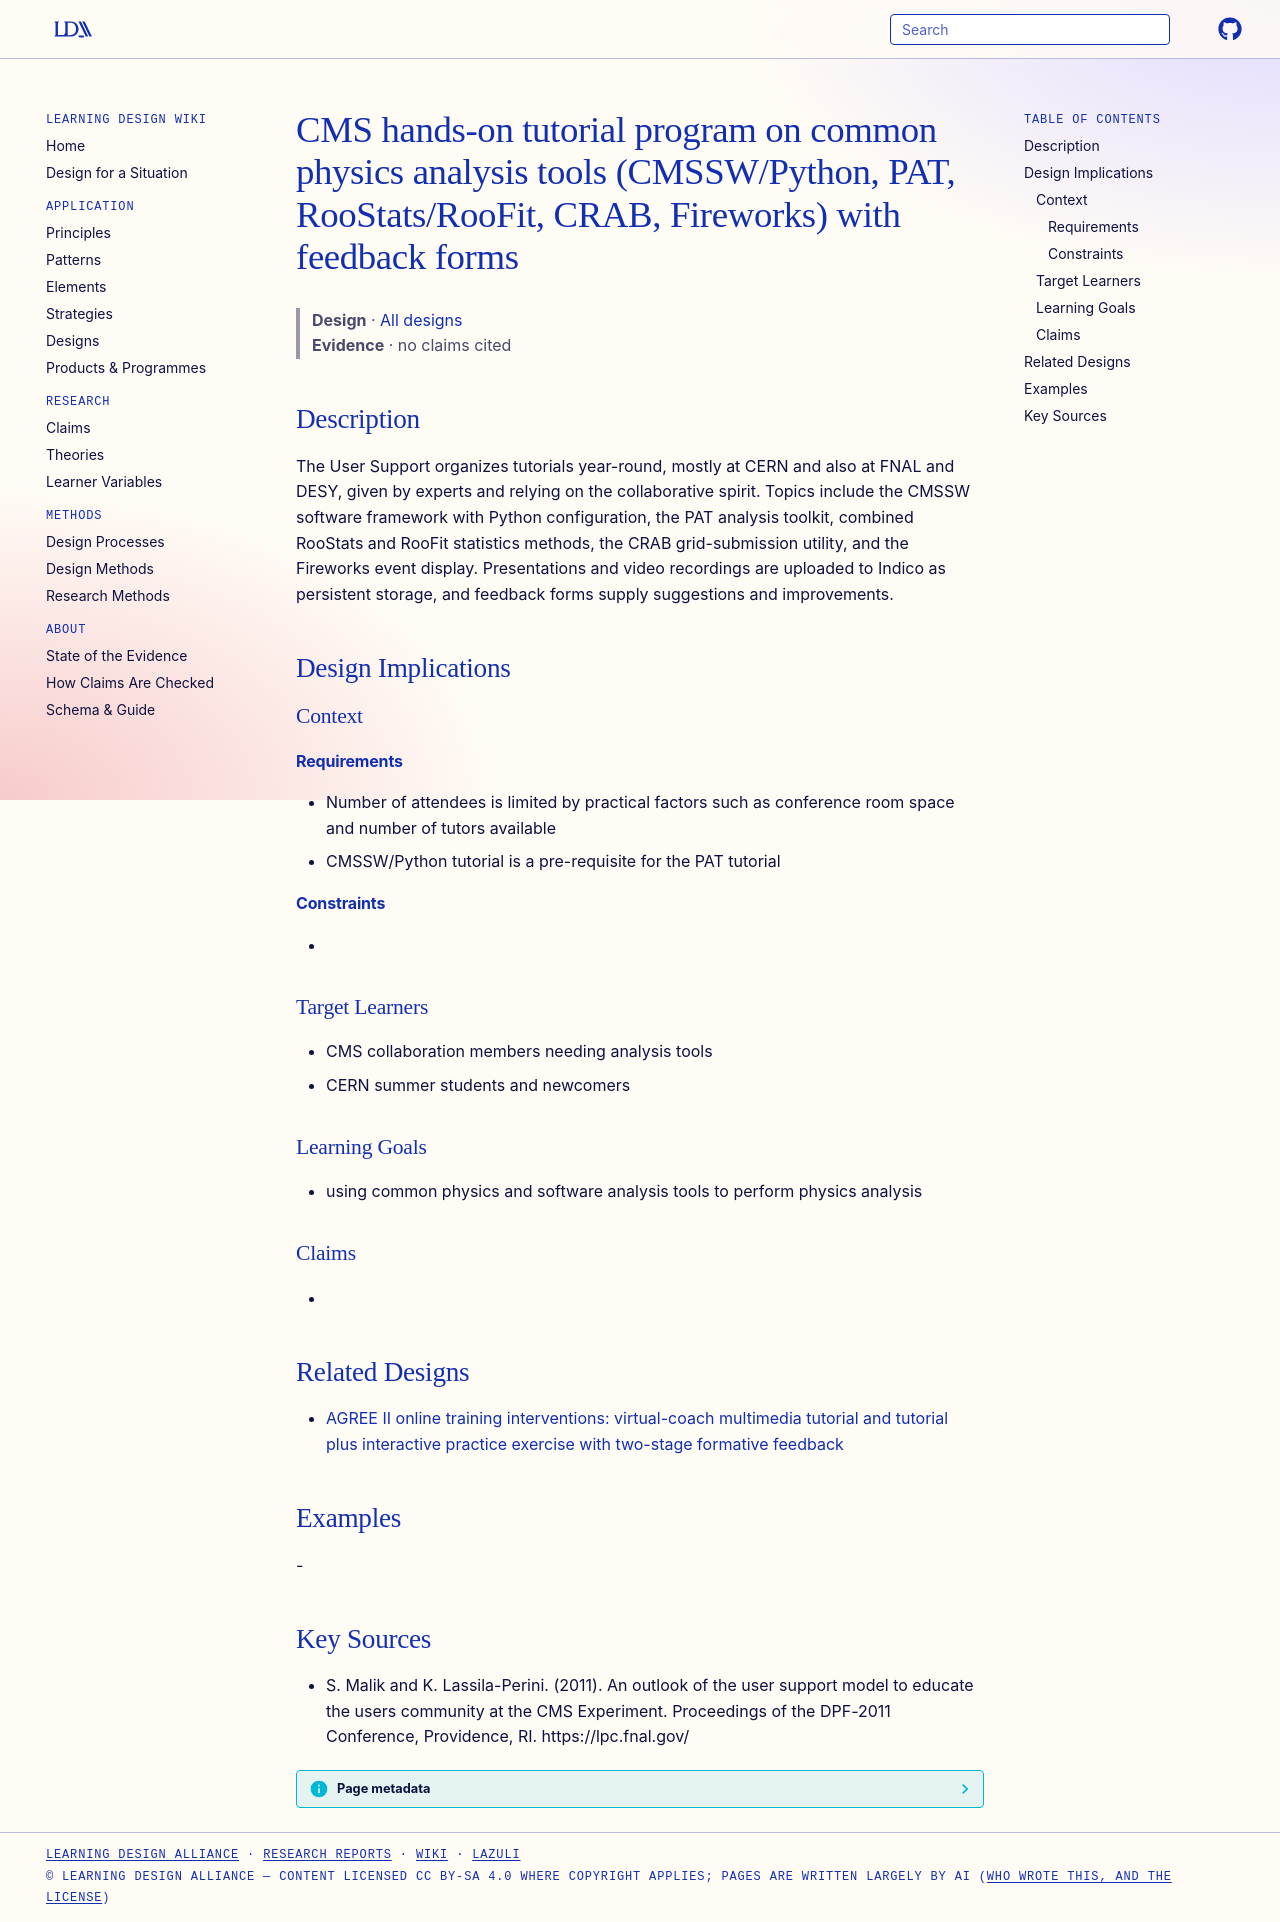

repository: Learning-Design-Alliance/learning-wiki · page: designs/cms-hands-on-tutorial-program/index.html · generator: mkdocs

---
type: design
id: cms-hands-on-tutorial-program
title: CMS hands-on tutorial program on common physics analysis tools (CMSSW/Python, PAT, RooStats/RooFit, CRAB, Fireworks) with feedback forms
description: The User Support organizes tutorials year-round, mostly at CERN and also at FNAL and DESY, given by experts and relying on the collaborative spirit.
status: review
generated:
  by: "process:settle-candidates"
  at: 2026-11-16
sources:
  - id: s-malik-and-k-lassila-perini-2011
    resource: "https://lpc.fnal.gov/"
    title: "S. Malik and K. Lassila-Perini. (2011). An outlook of the user support model to educate the users community at the CMS Experiment. Proceedings of the DPF-2011 Conference, Providence, RI. https://lpc.fnal.gov/"
    author: S. Malik and K. Lassila-Perini
---

# CMS hands-on tutorial program on common physics analysis tools (CMSSW/Python, PAT, RooStats/RooFit, CRAB, Fireworks) with feedback forms

> **Design** · [All designs](index.md)
> **Evidence** · no claims cited

## Description
The User Support organizes tutorials year-round, mostly at CERN and also at FNAL and DESY, given by experts and relying on the collaborative spirit. Topics include the CMSSW software framework with Python configuration, the PAT analysis toolkit, combined RooStats and RooFit statistics methods, the CRAB grid-submission utility, and the Fireworks event display. Presentations and video recordings are uploaded to Indico as persistent storage, and feedback forms supply suggestions and improvements.

## Design Implications

### Context
#### Requirements
- Number of attendees is limited by practical factors such as conference room space and number of tutors available
- CMSSW/Python tutorial is a pre-requisite for the PAT tutorial
#### Constraints
- 

### Target Learners
- CMS collaboration members needing analysis tools
- CERN summer students and newcomers

### Learning Goals
- using common physics and software analysis tools to perform physics analysis

### Claims
- 

## Related Designs

- [AGREE II online training interventions: virtual-coach multimedia tutorial and tutorial plus interactive practice exercise with two-stage formative feedback](agree2-elearning-training-interventions.md)

## Examples
-

## Key Sources
- S. Malik and K. Lassila-Perini. (2011). An outlook of the user support model to educate the users community at the CMS Experiment. Proceedings of the DPF-2011 Conference, Providence, RI. https://lpc.fnal.gov/
